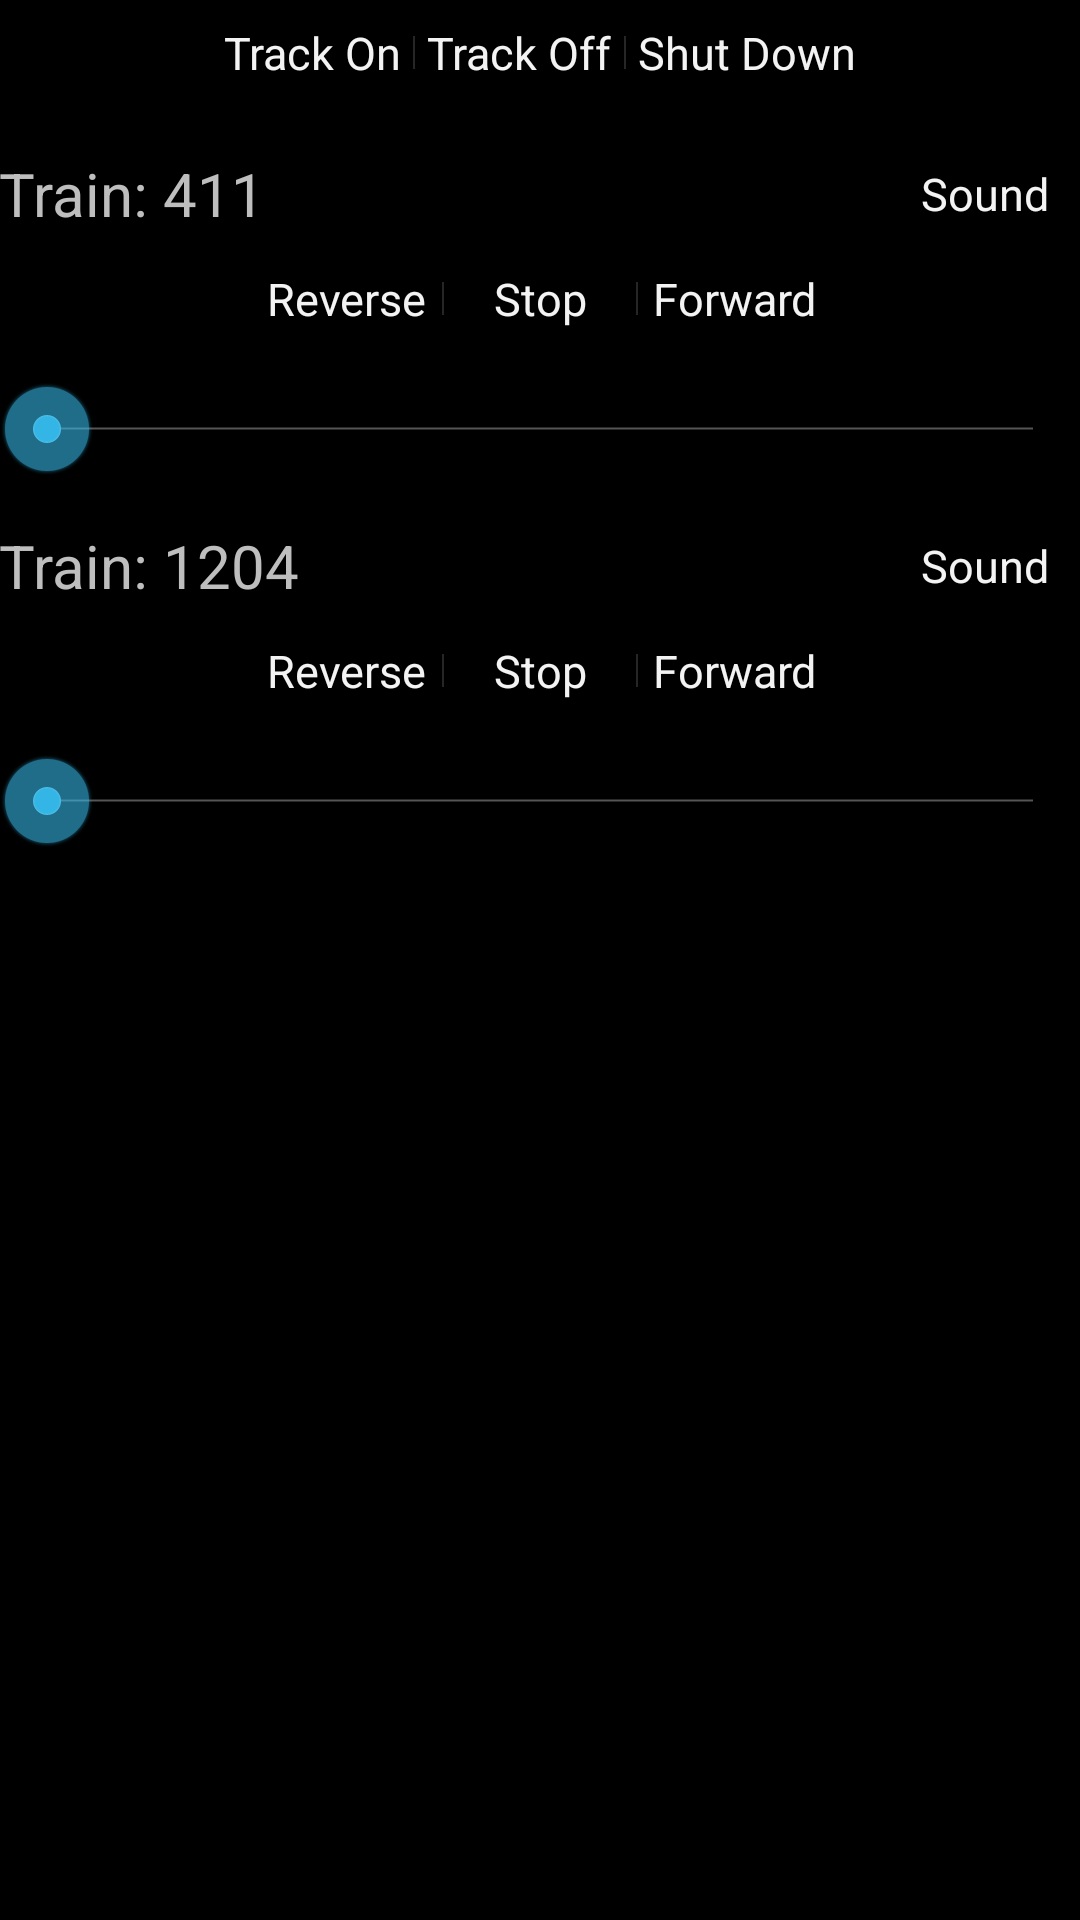

Produce the Android XML layout that renders to this screen, including the resource entries it uses.
<!-- AndroidManifest.xml: application theme AppTheme -->
<!-- res/layout/fragment_connected.xml -->
<LinearLayout xmlns:android="http://schemas.android.com/apk/res/android"
    xmlns:tools="http://schemas.android.com/tools"
    android:layout_width="match_parent"
    android:layout_height="match_parent"
    android:paddingBottom="@dimen/activity_vertical_margin"
    android:paddingLeft="@dimen/activity_horizontal_margin"
    android:paddingRight="@dimen/activity_horizontal_margin"
    android:paddingTop="@dimen/activity_vertical_margin"
    tools:context="edu.wwu.railroad.MainActivity$PlaceholderFragment"
    android:orientation="vertical"
    >
   <LinearLayout
        android:layout_width="match_parent"
        android:layout_height="wrap_content"
        android:orientation="vertical"
        >
        <LinearLayout
            android:layout_height="wrap_content"
            android:layout_width="match_parent"
            android:orientation="horizontal"
            style="?android:buttonBarStyle"
            android:gravity="center"
            >
	        <Button
	            android:id="@+id/powon"
	            android:layout_width="wrap_content"
	            android:layout_height="35dp"
	            android:textSize="15sp"
	            android:paddingRight="8dp"
	            android:text="@string/powon"
	            style="?android:buttonBarButtonStyle"
	            />
	        <Button
	            android:id="@+id/powoff"
	            android:layout_width="wrap_content"
	            android:layout_height="35dp"
	            android:textSize="15sp"
	            android:text="@string/powoff"
	            android:paddingLeft="8dp"
	            android:paddingRight="8dp"
	            style="?android:buttonBarButtonStyle"
	            />
	        <Button
	            android:id="@+id/exit"
	            android:layout_width="wrap_content"
	            android:layout_height="35dp"
	            android:textSize="15sp"
	            android:text="@string/exit"
	            android:paddingLeft="8dp"
	            style="?android:buttonBarButtonStyle"
	            />
        </LinearLayout>
        <LinearLayout
            android:layout_width="match_parent"
            android:layout_height="wrap_content"
            android:orientation="horizontal"
            android:gravity="center"
            android:layout_marginTop="12dp"
            >
	        <TextView
	           	android:layout_height="wrap_content"
	           	android:layout_width="0dp"
	           	android:layout_weight="1"
	            android:text="@string/trainOne"
	            android:textSize="20sp"
	            />
	        <Button
	            android:id="@+id/trainOneSnd"
	            android:layout_height="35dp"
	            android:layout_width="wrap_content"
	            android:text="@string/sound"
	            android:textSize="15sp"
	            style="?android:attr/buttonBarButtonStyle"
	            />
        </LinearLayout>
        <LinearLayout
            android:gravity="center"
            android:layout_height="wrap_content"
            android:layout_width="match_parent"
            android:orientation="horizontal"
            style="?android:attr/buttonBarStyle"
            >
            <Button
                android:id="@+id/trainOneRev"
                android:layout_width="wrap_content"
                android:layout_height="35dp"
                android:textSize="15sp"
                android:text="@string/rev"
                style="?android:attr/buttonBarButtonStyle"
                />
            <Button
	            android:id="@+id/trainOneEStp"
	            android:layout_height="35dp"
	            android:layout_width="wrap_content"
	            android:text="@string/stop"
	            android:textSize="15sp"
	            style="?android:attr/buttonBarButtonStyle"
	            />
            <Button
                android:id="@+id/trainOneFwd"
                android:layout_width="wrap_content"
                android:layout_height="35dp"
                android:textSize="15sp"
                android:text="@string/fwd"
                style="?android:attr/buttonBarButtonStyle"
                />
        </LinearLayout>
        <SeekBar
            android:id="@+id/trainOneSpeed"
            android:layout_height="wrap_content"
            android:layout_width="match_parent"
            android:max="126"
            android:layout_marginTop="10dp"
            />
		<LinearLayout
            android:layout_width="match_parent"
            android:layout_height="wrap_content"
            android:orientation="horizontal"
            android:gravity="center"
            android:layout_marginTop="12dp"
            >
	        <TextView
	           	android:layout_height="wrap_content"
	           	android:layout_width="0dp"
	           	android:layout_weight="1"
	            android:text="@string/trainTwo"
	            android:textSize="20sp"
	            />
	        <Button
	            android:id="@+id/trainTwoSnd"
	            android:layout_height="35dp"
	            android:layout_width="wrap_content"
	            android:text="@string/sound"
	            android:textSize="15sp"
	            style="?android:attr/buttonBarButtonStyle"
	            />
        </LinearLayout>
        <LinearLayout
            android:gravity="center"
            android:layout_height="wrap_content"
            android:layout_width="match_parent"
            android:orientation="horizontal"
            style="?android:attr/buttonBarStyle"
            >
            <Button
                android:id="@+id/trainTwoRev"
                android:layout_width="wrap_content"
                android:layout_height="35dp"
                android:textSize="15sp"
                android:text="@string/rev"
                style="?android:attr/buttonBarButtonStyle"
                />
            <Button
	            android:id="@+id/trainTwoEStp"
	            android:layout_height="35dp"
	            android:layout_width="wrap_content"
	            android:text="@string/stop"
	            android:textSize="15sp"
	            style="?android:attr/buttonBarButtonStyle"
	            />
            <Button
                android:id="@+id/trainTwoFwd"
                android:layout_width="wrap_content"
                android:layout_height="35dp"
                android:textSize="15sp"
                android:text="@string/fwd"
                style="?android:attr/buttonBarButtonStyle"
                />
        </LinearLayout>
        <SeekBar
            android:id="@+id/trainTwoSpeed"
            android:layout_height="wrap_content"
            android:layout_width="match_parent"
            android:max="126"
            android:layout_marginTop="10dp"
            />
    </LinearLayout>
    <GridView
        android:id="@+id/turnoutGrid"
        android:layout_width="match_parent"
        android:layout_height="0dp"
        android:layout_weight="1"
        android:paddingTop="5dp"
        android:numColumns="auto_fit"
        android:columnWidth="215dp"
        android:layout_marginTop="10dp"
        />
</LinearLayout>
<!-- resources referenced by this layout -->
<resources>
  <string name="exit">Shut Down</string>
  <string name="fwd">Forward</string>
  <string name="powoff">Track Off</string>
  <string name="powon">Track On</string>
  <string name="rev">Reverse</string>
  <string name="sound">Sound</string>
  <string name="stop">Stop</string>
  <string name="trainOne">Train: 411</string>
  <string name="trainTwo">Train: 1204</string>
  <style name="AppTheme" parent="AppBaseTheme">
          
      </style>
  <style name="AppBaseTheme" parent="android:Theme.Holo">
          <item name="android:windowActionBar">false</item>
      	<item name="android:windowNoTitle">true</item>
          
      </style>
</resources>
